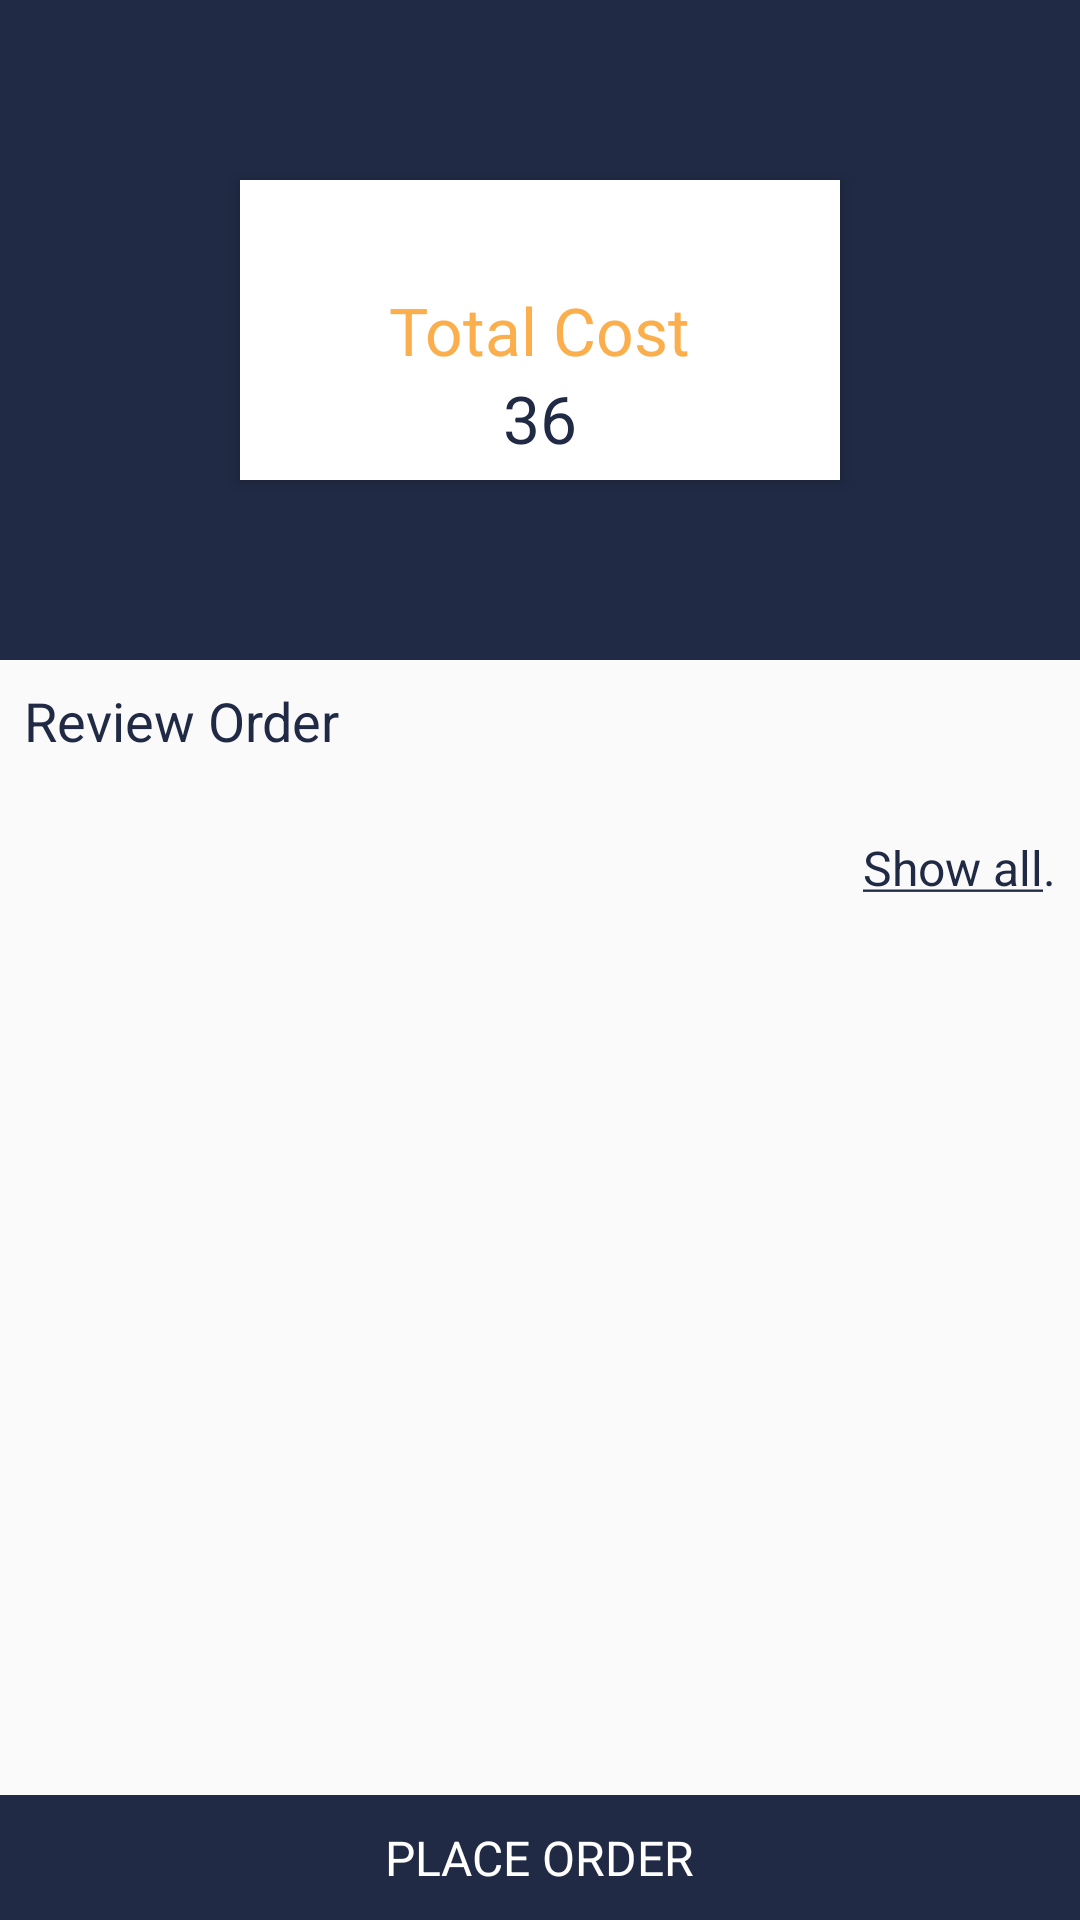

Layout XML and referenced resources for this Android screen:
<!-- AndroidManifest.xml: application theme Theme.InkaRestaurant -->
<!-- res/layout/activity_view_cart2.xml -->
<?xml version="1.0" encoding="utf-8"?>
<RelativeLayout xmlns:android="http://schemas.android.com/apk/res/android"
    xmlns:app="http://schemas.android.com/apk/res-auto"
    xmlns:tools="http://schemas.android.com/tools"
    android:layout_width="match_parent"
    android:layout_height="match_parent"
    tools:context=".MainActivity">

    <RelativeLayout
        android:id="@+id/layout1"
        android:layout_width="match_parent"
        android:background="@color/navyvlue"
        android:layout_height="220dp">


        <TextView
            android:id="@+id/back"
            android:layout_width="wrap_content"
            android:layout_height="wrap_content"
            android:drawableStart="@drawable/ic_baseline_arrow_back_24"
            android:drawableTint="@color/white"
            android:padding="12dp"
            android:textColor="@color/white"
            android:textSize="20sp"
            android:textStyle="bold" />
        <RelativeLayout
            android:id="@+id/layout2"
            android:layout_width="200dp"
            android:layout_height="100dp"
            android:layout_below="@id/layout1"
            android:layout_centerInParent="true"
            android:background="@color/white"
            android:elevation="3dp"
            tools:ignore="NotSibling">

            <TextView
                android:id="@+id/text"
                android:layout_width="wrap_content"
                android:layout_height="wrap_content"
                android:text="@string/totalcost"
                android:layout_centerInParent="true"
                android:textColor="@color/yellow"
                android:textSize="22sp" />

            <TextView
                android:id="@+id/totalcost"
                android:layout_width="wrap_content"
                android:layout_height="wrap_content"
                android:layout_below="@id/text"
                android:layout_centerInParent="true"
                android:paddingBottom="8dp"
                android:text="@string/price"
                android:textColor="@color/navyvlue"
                android:textSize="22sp" />


        </RelativeLayout>

    </RelativeLayout>



    <RelativeLayout
        android:layout_width="match_parent"
        android:layout_height="wrap_content"
        android:layout_below="@id/layout1"
        android:layout_marginBottom="50dp">

        <TextView
            android:id="@+id/maintittle"
            android:layout_width="wrap_content"
            android:layout_height="wrap_content"
            android:text="@string/review_order"
            android:padding="8dp"
            android:textColor="@color/navyvlue"
            android:textSize="18sp" />

        <androidx.recyclerview.widget.RecyclerView
            android:id="@+id/itemlist"
            android:layout_width="match_parent"
            android:layout_height="wrap_content"
            android:layout_below="@id/maintittle"
            android:layout_marginTop="10dp" />

        <TextView
            android:id="@+id/SHOW_ALL"
            android:layout_width="wrap_content"
            android:layout_height="wrap_content"
            android:layout_below="@id/itemlist"
            android:layout_alignParentEnd="true"
            android:padding="8dp"
            android:text="@string/show"
            android:textColor="@color/navyvlue"
            android:textSize="16sp" />



    </RelativeLayout>
    <RelativeLayout
        android:id="@+id/bottom"
        android:layout_width="match_parent"
        android:layout_height="wrap_content"
        android:layout_alignParentBottom="true"
        android:background="@color/navyvlue">

        <TextView
            android:id="@+id/viewcart"
            android:layout_width="wrap_content"
            android:layout_height="wrap_content"
            android:layout_centerHorizontal="true"
            android:layout_centerVertical="true"
            android:drawableTint="@color/white"
            android:text="@string/placeorder"
            android:textAllCaps="true"
            android:textColor="@color/white"
            android:textSize="16sp" />

        <TextView
            android:layout_width="wrap_content"
            android:layout_height="wrap_content"
            android:layout_centerHorizontal="true"
            android:layout_centerVertical="true"
            android:layout_toRightOf="@+id/viewcart"
            android:padding="10dp"
            android:id="@+id/itemcount"
            android:textAllCaps="true"
            android:textColor="@color/white"
            android:textSize="16sp" />
    </RelativeLayout>
</RelativeLayout>
<!-- resources referenced by this layout -->
<resources>
  <color name="navyvlue">#202A44</color>
  <color name="white">#FFFFFFFF</color>
  <color name="yellow">#FBAE4C</color>
  <string name="placeorder">Place order</string>
  <string name="price">36</string>
  <string name="review_order">Review Order</string>
  <string name="show"> <u>Show all</u>.</string>
  <string name="totalcost">Total Cost</string>
  <style name="Theme.InkaRestaurant" parent="Theme.MaterialComponents.Light.NoActionBar.Bridge">
          
          <item name="colorPrimary">@color/purple_500</item>
          <item name="colorPrimaryVariant">@color/purple_700</item>
          <item name="colorOnPrimary">@color/white</item>
          
          <item name="colorSecondary">@color/teal_200</item>
          <item name="colorSecondaryVariant">@color/teal_700</item>
          <item name="colorOnSecondary">@color/black</item>
          
          <item name="android:statusBarColor" tools:targetApi="l">?attr/colorPrimaryVariant</item>
          
      </style>
  <color name="purple_500">#FF6200EE</color>
  <color name="purple_700">#FF3700B3</color>
  <color name="teal_200">#FF03DAC5</color>
  <color name="teal_700">#FF018786</color>
  <color name="black">#FF000000</color>
</resources>
